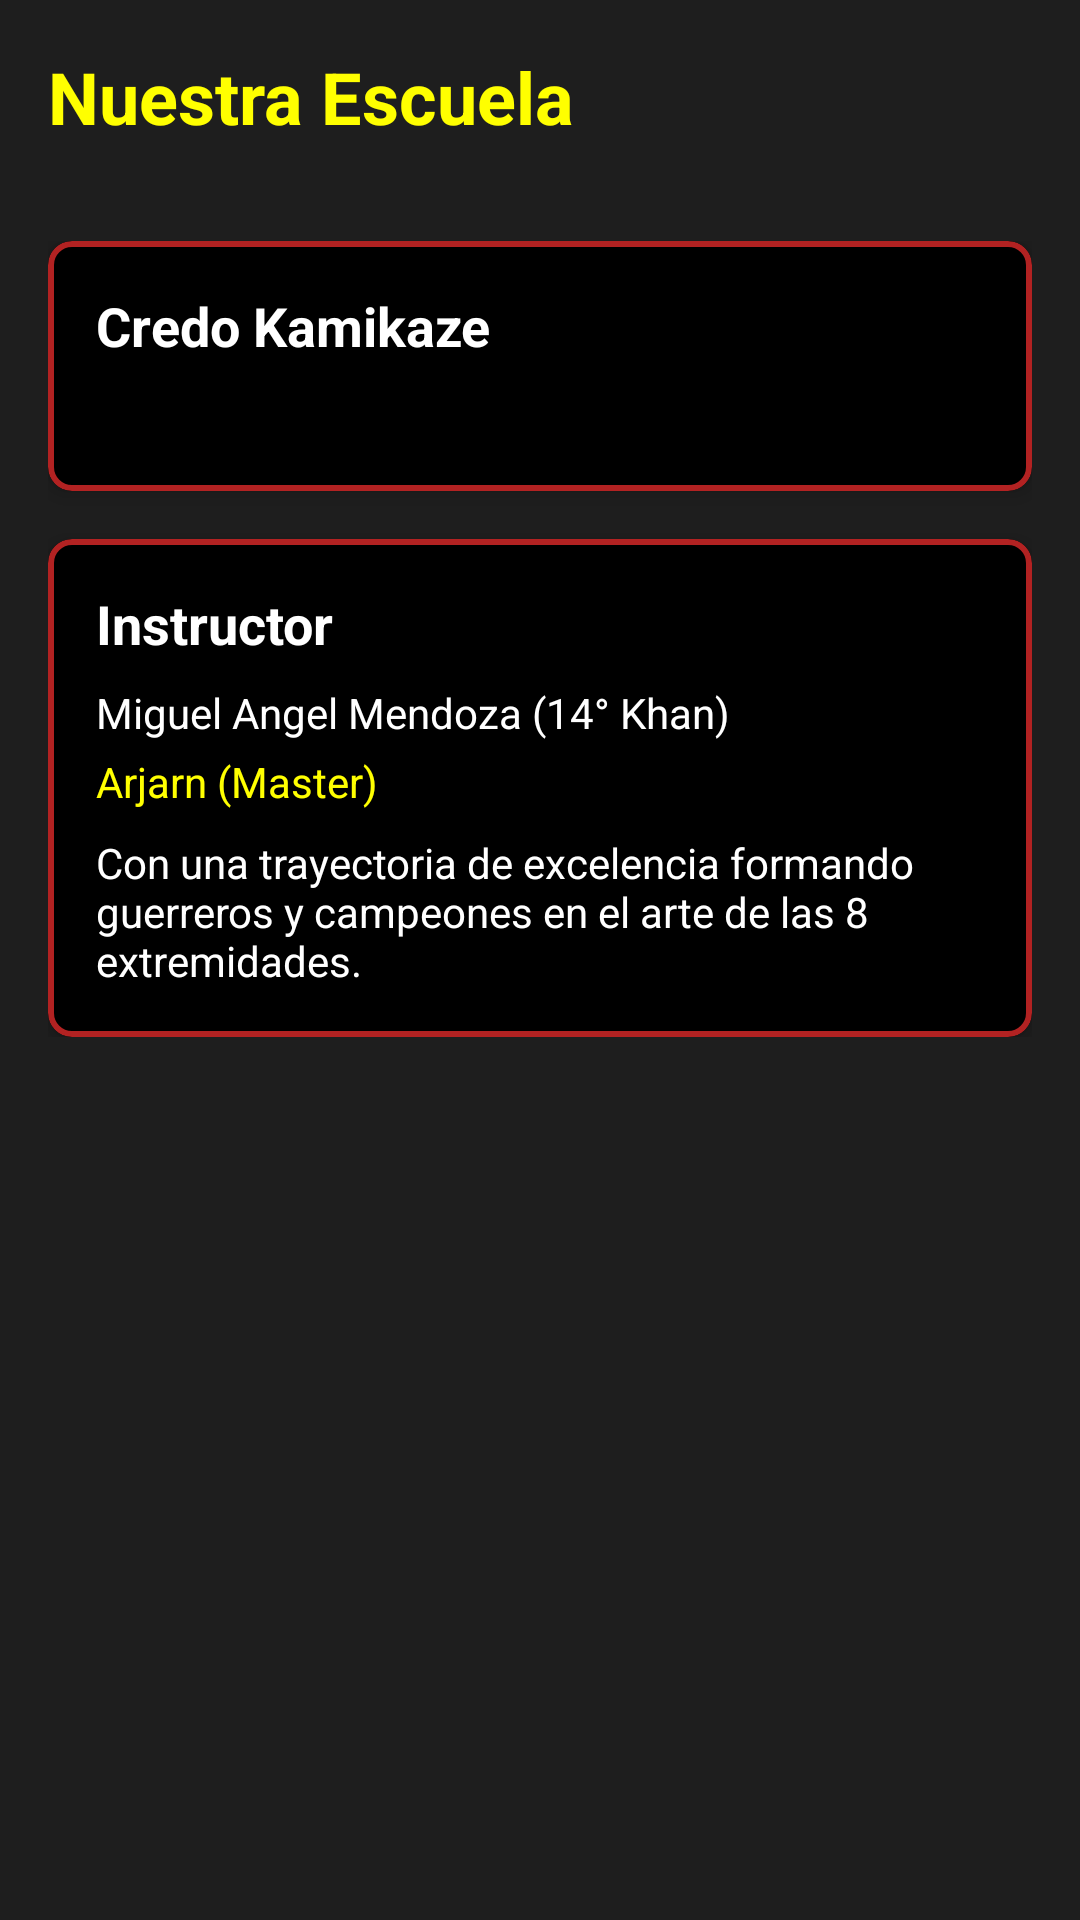

This screen was rendered from an Android layout file. Write that file and the resources it references.
<!-- AndroidManifest.xml: application theme Theme.KamikazeMuayThaiEcuador -->
<!-- res/layout/fragment_school.xml -->
<?xml version="1.0" encoding="utf-8"?>
<androidx.constraintlayout.widget.ConstraintLayout xmlns:android="http://schemas.android.com/apk/res/android"
    xmlns:app="http://schemas.android.com/apk/res-auto"
    xmlns:tools="http://schemas.android.com/tools"
    android:layout_width="match_parent"
    android:layout_height="match_parent"
    android:background="@color/dark_gray"
    tools:context=".SchoolFragment">

    <TextView
        android:id="@+id/title_nuestra_escuela"
        android:layout_width="wrap_content"
        android:layout_height="wrap_content"
        android:layout_marginStart="16dp"
        android:layout_marginTop="16dp"
        android:text="@string/school_title"
        android:textColor="@color/yellow"
        android:textSize="24sp"
        android:textStyle="bold"
        app:layout_constraintStart_toStartOf="parent"
        app:layout_constraintTop_toTopOf="parent" />

    <ScrollView
        android:layout_width="0dp"
        android:layout_height="0dp"
        android:layout_marginTop="16dp"
        app:layout_constraintBottom_toBottomOf="parent"
        app:layout_constraintEnd_toEndOf="parent"
        app:layout_constraintStart_toStartOf="parent"
        app:layout_constraintTop_toBottomOf="@id/title_nuestra_escuela">

        <LinearLayout
            android:layout_width="match_parent"
            android:layout_height="wrap_content"
            android:orientation="vertical"
            android:padding="16dp">

            <com.google.android.material.card.MaterialCardView
                android:layout_width="match_parent"
                android:layout_height="wrap_content"
                android:layout_marginBottom="16dp"
                app:cardBackgroundColor="@color/black"
                app:cardCornerRadius="8dp"
                app:cardElevation="4dp"
                app:strokeColor="@color/red"
                app:strokeWidth="2dp">

                <LinearLayout
                    android:layout_width="match_parent"
                    android:layout_height="wrap_content"
                    android:orientation="vertical"
                    android:padding="16dp">

                    <TextView
                        android:layout_width="wrap_content"
                        android:layout_height="wrap_content"
                        android:text="@string/school_credo_title"
                        android:textColor="@color/white"
                        android:textSize="18sp"
                        android:textStyle="bold" />

                    <TextView
                        android:id="@+id/school_credo_text"
                        android:layout_width="match_parent"
                        android:layout_height="wrap_content"
                        android:layout_marginTop="8dp"
                        android:textColor="@color/white" />
                </LinearLayout>
            </com.google.android.material.card.MaterialCardView>

            <com.google.android.material.card.MaterialCardView
                android:layout_width="match_parent"
                android:layout_height="wrap_content"
                app:cardBackgroundColor="@color/black"
                app:cardCornerRadius="8dp"
                app:cardElevation="4dp"
                app:strokeColor="@color/red"
                app:strokeWidth="2dp">

                <LinearLayout
                    android:layout_width="match_parent"
                    android:layout_height="wrap_content"
                    android:orientation="vertical"
                    android:padding="16dp">

                    <TextView
                        android:layout_width="wrap_content"
                        android:layout_height="wrap_content"
                        android:text="@string/school_instructor_title"
                        android:textColor="@color/white"
                        android:textSize="18sp"
                        android:textStyle="bold" />

                    <TextView
                        android:layout_width="wrap_content"
                        android:layout_height="wrap_content"
                        android:layout_marginTop="8dp"
                        android:text="@string/school_instructor_name"
                        android:textColor="@color/white" />

                    <TextView
                        android:layout_width="wrap_content"
                        android:layout_height="wrap_content"
                        android:layout_marginTop="4dp"
                        android:text="@string/school_instructor_master"
                        android:textColor="@color/yellow" />

                    <TextView
                        android:layout_width="wrap_content"
                        android:layout_height="wrap_content"
                        android:layout_marginTop="8dp"
                        android:text="@string/school_instructor_desc"
                        android:textColor="@color/white" />
                </LinearLayout>
            </com.google.android.material.card.MaterialCardView>
        </LinearLayout>
    </ScrollView>

</androidx.constraintlayout.widget.ConstraintLayout>
<!-- resources referenced by this layout -->
<resources>
  <color name="black">#FF000000</color>
  <color name="dark_gray">#1E1E1E</color>
  <color name="red">#B22222</color>
  <color name="white">#FFFFFFFF</color>
  <color name="yellow">#FFFF00</color>
  <string name="school_credo_title">Credo Kamikaze</string>
  <string name="school_instructor_desc">Con una trayectoria de excelencia formando guerreros y campeones en el arte de las 8 extremidades.</string>
  <string name="school_instructor_master">Arjarn (Master)</string>
  <string name="school_instructor_name">Miguel Angel Mendoza (14° Khan)</string>
  <string name="school_instructor_title">Instructor</string>
  <string name="school_title">Nuestra Escuela</string>
  <style name="Theme.KamikazeMuayThaiEcuador" parent="Base.Theme.KamikazeMuayThaiEcuador" />
  <style name="Base.Theme.KamikazeMuayThaiEcuador" parent="Theme.Material3.DayNight.NoActionBar">
          
          <item name="colorPrimary">@color/red</item>
          <item name="colorOnPrimary">@color/white</item>
          <item name="android:windowBackground">@color/black</item>
  
          
          <item name="android:statusBarColor">@android:color/transparent</item>
          <item name="android:windowDrawsSystemBarBackgrounds">true</item>
      </style>
</resources>
